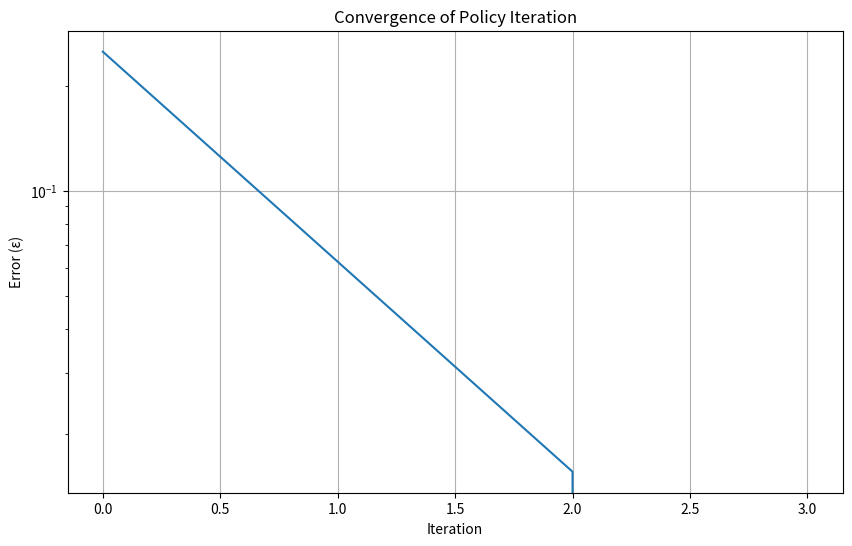

Reproduce this figure in Python.
import numpy as np
import matplotlib.pyplot as plt

# Base gridworld class that will be inherited by each of the policy classes
class Gridworld:
    def __init__(self):
        # Given params
        self.size = 5
        self.y = 1
        self.p = .25
        
        # init the grid with 0s (5x5 cause given)
        self.grid = np.zeros((5, 5))
        
        # Set the end states the top left and bottom right
        self.end = [(0, 0), (4, 4)]
        
        # The valid moves are going up, right, down, left
        self.moves= [(-1, 0), (0, 1), (1, 0), (0, -1)]
        
    
    def get_next_state(self, state, action):
        # Gets the next state
        next_state = (state[0] + action[0], state[1] + action[1])

        # makes sure the state is more than 0 and less than or equal to 4 on both x and y
        if 0 <= next_state[0] and next_state[0] <= 4:
            if 0 <= next_state[1] and next_state[1] <= 4:
                # if it is, return the new state otherwise return the old one
                return next_state
        return state
    
    def get_reward(self, state, next_state):
        """Get reward for transition"""
        if state == next_state:  # Hit a wall
            return -1
        if next_state in self.end:
            return 0
        return -1
    
    def reset(self):
        """Reset the grid to initial state"""
        self.grid = np.zeros((self.size, self.size))


class PolicyIteration(Gridworld):
    def __init__(self):
        """
        Policy Iteration implementation for Gridworld
        
        Inherits from base Gridworld class and adds policy iteration specific functionality
        """
        super().__init__()
        
        # Initialize value function
        self.V = np.zeros((5, 5))
        
        # Initialize Q-values
        self.Q = np.zeros((5, 5, 4))
        
        # Keep track of errors for convergence plotting
        self.errors = []

    def policy_evaluation(self, theta=0.001):
        """Evaluate current policy"""
        while True:
            delta = 0
            V_old = self.V.copy()
            
            for i in range(self.size):
                for j in range(self.size):
                    if (i, j) in self.end:
                        continue
                        
                    state = (i, j)
                    v = self.V[i, j]
                    
                    # Calculate Q-values for all actions
                    for a_idx, action in enumerate(self.moves):
                        q_value = 0
                        next_state = self.get_next_state(state, action)
                        reward = self.get_reward(state, next_state)
                        q_value += self.p * (reward + self.y * V_old[next_state[0], next_state[1]])
                        self.Q[i, j, a_idx] = q_value
                    
                    # Update value function
                    self.V[i, j] = np.max(self.Q[i, j])
                    delta = max(delta, abs(v - self.V[i, j]))
            
            # Store error for convergence plotting
            self.errors.append(delta)
            
            if delta < theta:
                break

    def get_policy(self):
        """Get optimal policy based on current Q-values"""
        policy = np.zeros((self.size, self.size), dtype=int)
        for i in range(self.size):
            for j in range(self.size):
                if (i, j) not in self.end:
                    policy[i, j] = np.argmax(self.Q[i, j])
        return policy

    def train(self, max_iterations=1000, theta=0.001):
        """Run policy iteration algorithm"""
        print("Initial Values (Iteration 0):")
        print(self.V)
        
        for iteration in range(1, max_iterations + 1):
            # Policy evaluation
            self.policy_evaluation(theta)
            
            # Print specific iterations
            if iteration in [1, 10] or len(self.errors) < 2 or self.errors[-1] < theta:
                print(f"\nIteration {iteration}:")
                print(self.V)
            
            # Check for convergence
            if len(self.errors) >= 2 and self.errors[-1] < theta:
                print("\nConverged!")
                break

        # Plot convergence
        plt.figure(figsize=(10, 6))
        plt.plot(self.errors)
        plt.xlabel('Iteration')
        plt.ylabel('Error (ε)')
        plt.yscale('log')
        plt.title('Convergence of Policy Iteration')
        plt.grid(True)
        plt.show()

    def visualize_policy(self):
        """Visualize the optimal policy using arrows"""
        policy = self.get_policy()
        arrows = ['^', '>', 'V', '<']
        
        for i in range(self.size):
            for j in range(self.size):
                if (i, j) in self.end:
                    print('.', end=' ')
                else:
                    print(arrows[policy[i, j]], end=' ')
            print()


# Example usage
if __name__ == "__main__":
    # Create and train the policy iteration agent
    pi = PolicyIteration()
    pi.train()
    
    print("\nOptimal Policy:")
    pi.visualize_policy()
